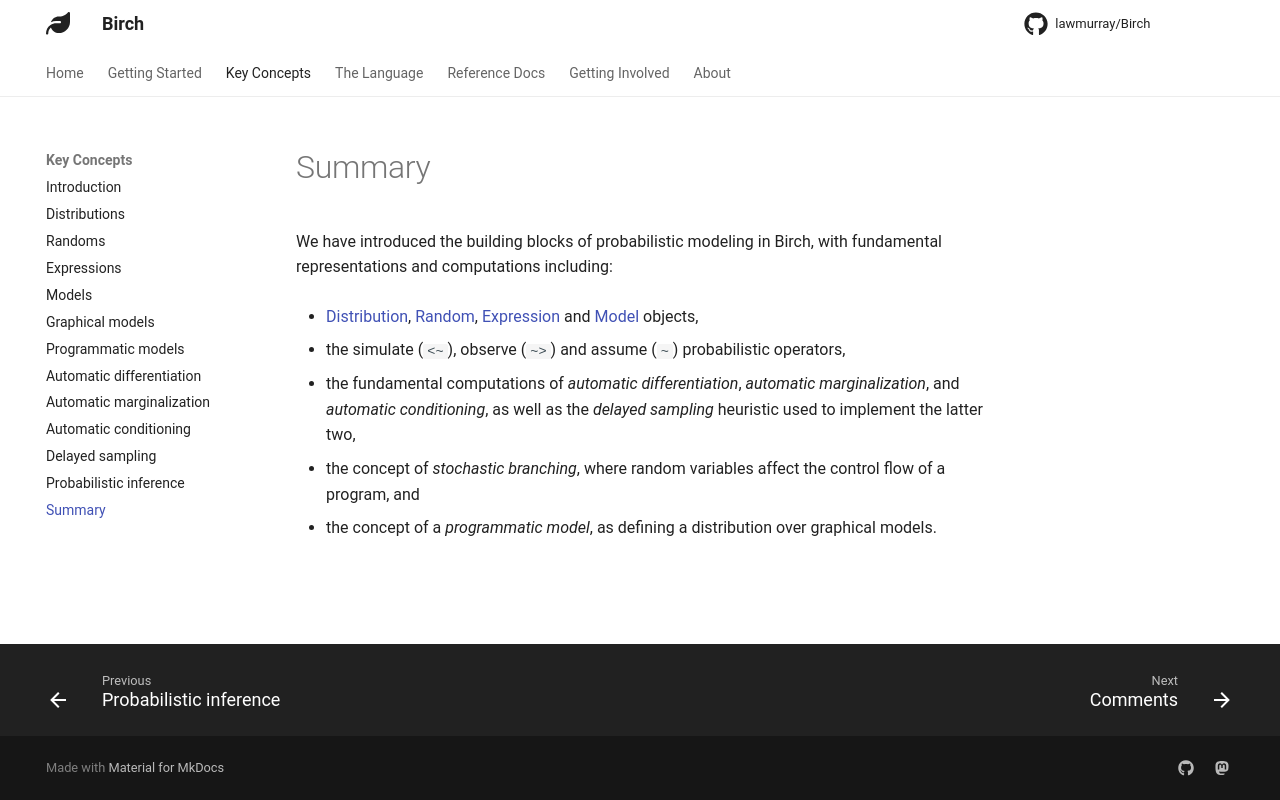

repository: lawmurray/birch-lang.org · page: concepts/summary/index.html · generator: mkdocs

# Summary

We have introduced the building blocks of probabilistic modeling in Birch, with fundamental representations and computations including:

* [Distribution](https://birch-docs.indii.org/libraries/Standard/classes/Distribution), [Random](https://birch-docs.indii.org/libraries/Standard/classes/Random), [Expression](https://birch-docs.indii.org/libraries/Standard/classes/Expression) and [Model](https://birch-docs.indii.org/libraries/Standard/classes/Model) objects,

* the simulate (`<~`), observe (`~>`) and assume (`~`) probabilistic operators,

* the fundamental computations of *automatic differentiation*, *automatic marginalization*, and *automatic conditioning*, as well as the *delayed sampling* heuristic used to implement the latter two,

* the concept of *stochastic branching*, where random variables affect the control flow of a program, and

* the concept of a *programmatic model*, as defining a distribution over graphical models.
